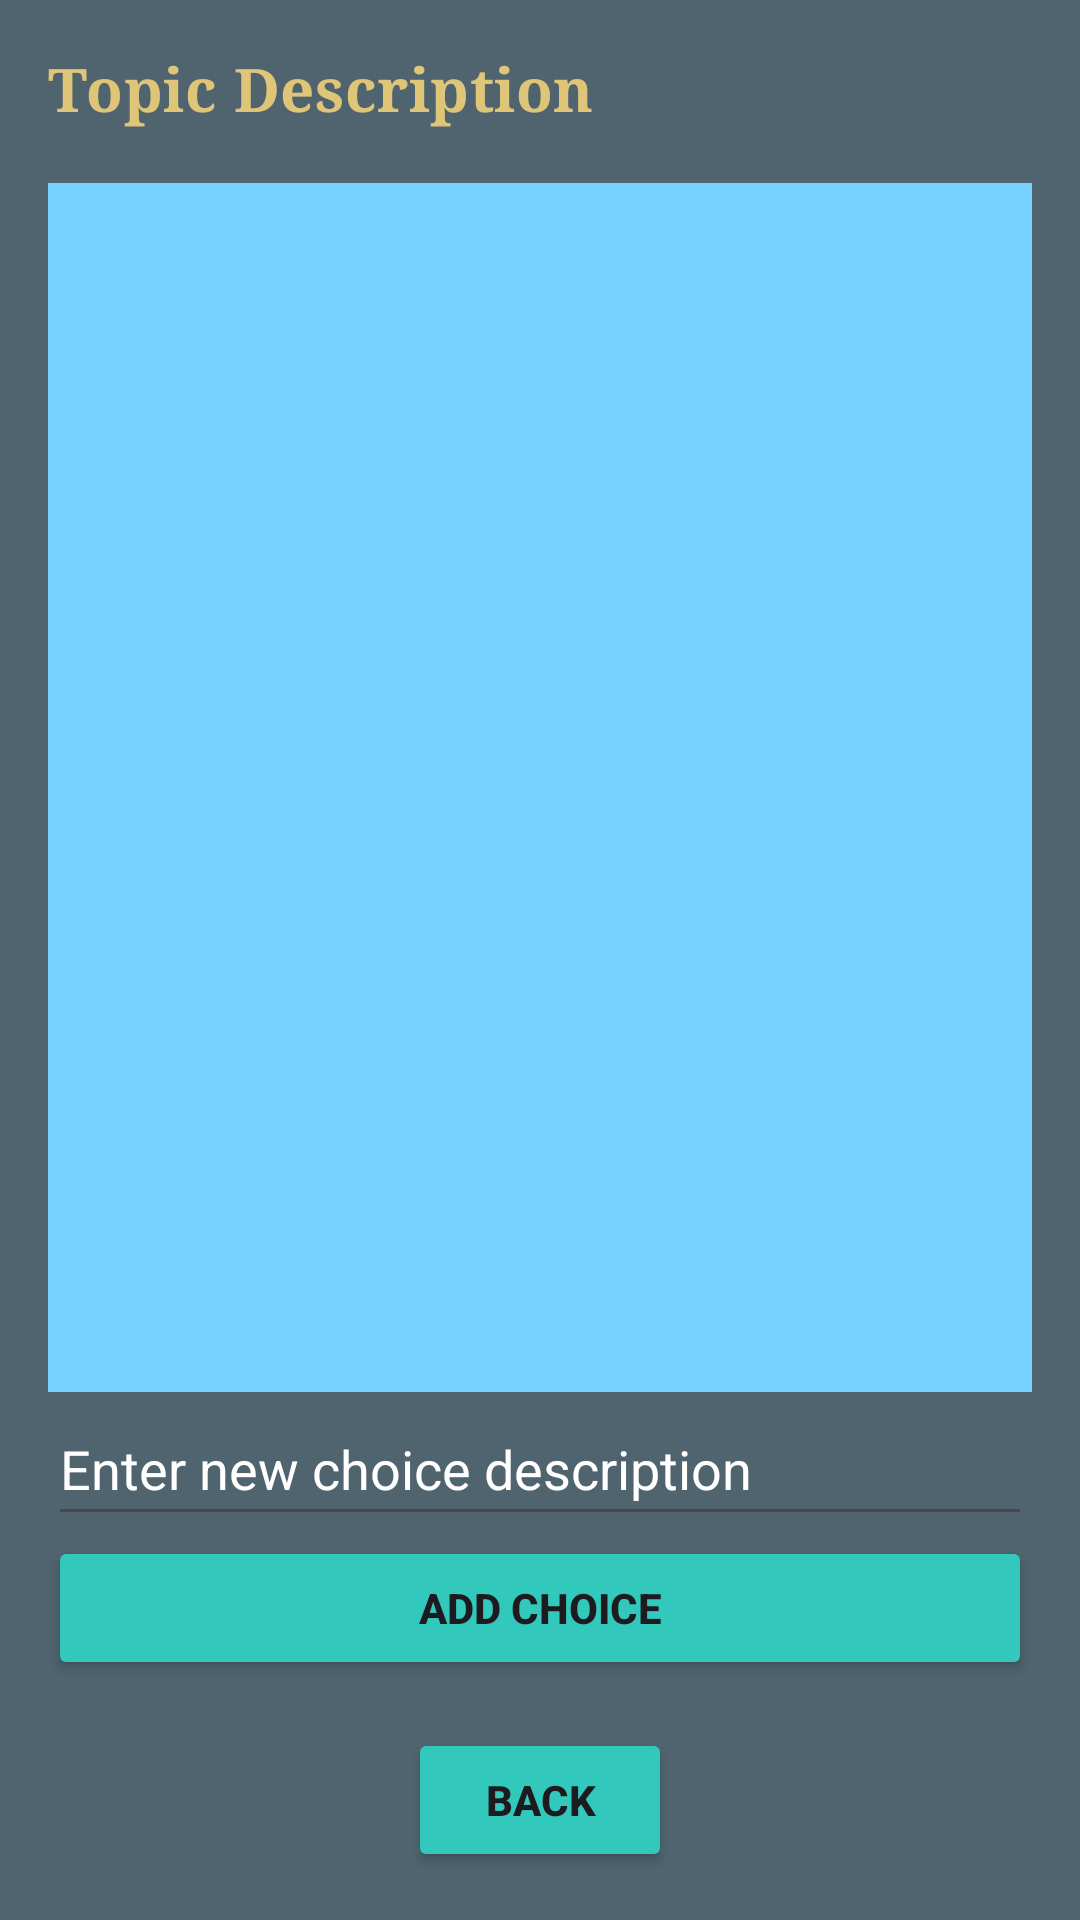

Reconstruct the res/layout file that produces this screen, plus the resources it refers to.
<!-- AndroidManifest.xml: application theme Theme.VotingAppProject -->
<!-- res/layout/activity_topics.xml -->
<?xml version="1.0" encoding="utf-8"?>
<ScrollView xmlns:android="http://schemas.android.com/apk/res/android"
    xmlns:app="http://schemas.android.com/apk/res-auto"
    xmlns:tools="http://schemas.android.com/tools"
    android:layout_width="match_parent"
    android:layout_height="match_parent"
    android:fillViewport="true">
<LinearLayout xmlns:android="http://schemas.android.com/apk/res/android"
    android:layout_width="match_parent"
    android:layout_height="match_parent"
    android:orientation="vertical"
    android:padding="16dp"
    android:background="@color/blue">

    <TextView
        android:id="@+id/topicDescriptionTextView"
        android:layout_width="wrap_content"
        android:layout_height="wrap_content"
        android:text="Topic Description"
        android:textSize="20dp"
        android:textStyle="bold"
        android:textColor="@color/gold"
        android:fontFamily="serif"
        android:textAppearance="?attr/textAppearanceListItem"
        android:layout_marginBottom="18dp"/>

    <ListView
        android:id="@+id/choicesListView"
        android:layout_width="wrap_content"
        android:layout_height="286dp"
        android:layout_weight="1"
        android:background="@color/material_dynamic_primary80"
        android:divider="@android:color/darker_gray"
        android:dividerHeight="1dp" />

    <EditText
        android:id="@+id/newChoiceEditText"
        android:layout_width="match_parent"
        android:layout_height="wrap_content"
        android:hint="Enter new choice description"
        android:textColorHint="@color/white"
        android:minHeight="48dp" />

    <Button
        android:id="@+id/addChoiceButton"
        android:layout_width="match_parent"
        android:layout_height="wrap_content"
        android:backgroundTint="#32C8BB"
        android:textStyle="bold"
        android:text="Add Choice"/>

    <Button
        android:id="@+id/backButton"
        android:layout_width="wrap_content"
        android:layout_height="wrap_content"
        android:layout_gravity="center_horizontal"
        android:layout_marginTop="16dp"
        android:onClick="displayDashboard"
        android:backgroundTint="#32C8BB"
        android:textStyle="bold"
        android:text="Back" />


</LinearLayout>
</ScrollView>
<!-- resources referenced by this layout -->
<resources>
  <color name="blue">#4F646F</color>
  <color name="gold">#DFC578</color>
  <color name="white">#FFFFFFFF</color>
  <style name="Theme.VotingAppProject" parent="Base.Theme.VotingAppProject" />
  <style name="Base.Theme.VotingAppProject" parent="Theme.Material3.DayNight.NoActionBar">
          
          
      </style>
</resources>
